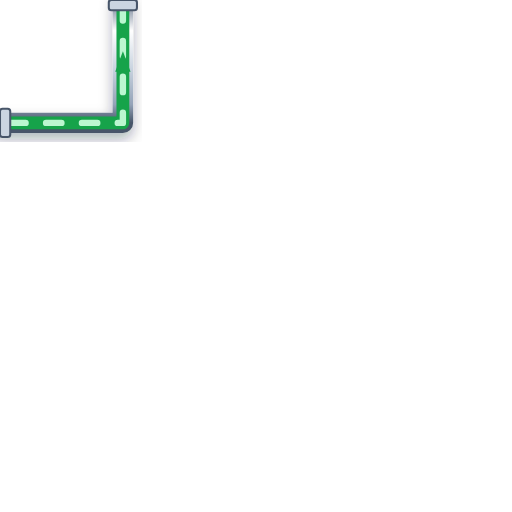
t = 0.00 s
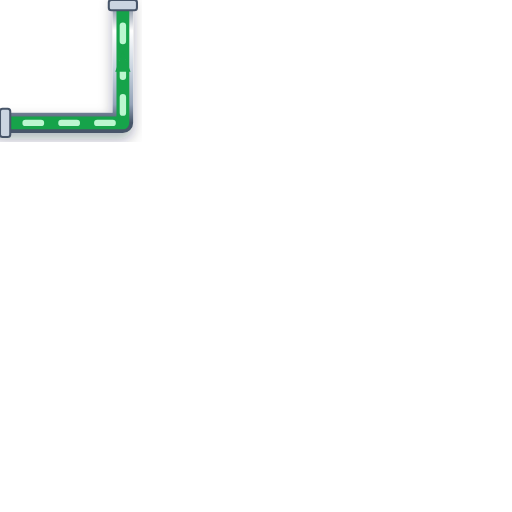
t = 0.20 s
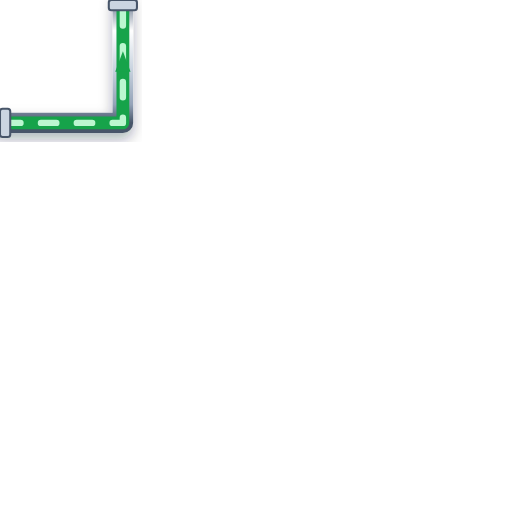
t = 0.40 s
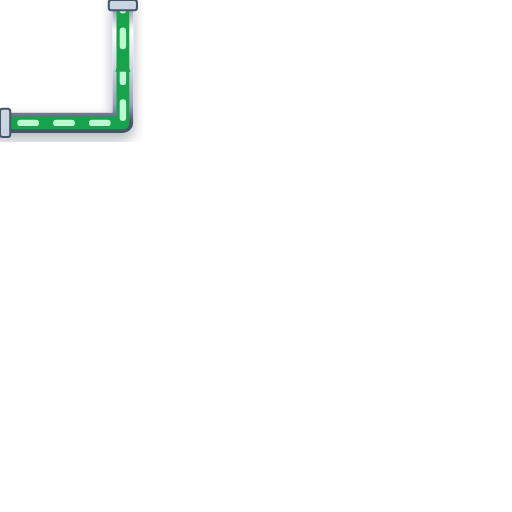
t = 0.60 s

The animated SVG that drew these frames (rendered in a browser with its animation timeline set to each time). Animation: 1 CSS @keyframes rule; one cycle of 0.80 s, repeats indefinitely.

<svg xmlns="http://www.w3.org/2000/svg" viewBox="0 0 200 200" width="200" height="200">
  <defs>
    <style>
      @keyframes p-flow-anim {
        from { stroke-dashoffset: 24; } to { stroke-dashoffset: 0; }
      }
      .anim-p-flow {
        stroke-dasharray: 6 8;
        animation: p-flow-anim 0.8s linear infinite;
      }
    </style>
    <filter id="ssPipeShadow" x="-15%" y="-15%" width="130%" height="130%">
      <feDropShadow dx="0" dy="2.5" stdDeviation="2.5" flood-color="#0f172a" flood-opacity="0.32" />
    </filter>
    <linearGradient id="ssPipeGradH" x1="0%" y1="0%" x2="0%" y2="100%">
      <stop offset="0%" stop-color="#64748b" /><stop offset="25%" stop-color="#ffffff" />
      <stop offset="55%" stop-color="#cbd5e1" /><stop offset="85%" stop-color="#94a3b8" /><stop offset="100%" stop-color="#475569" />
    </linearGradient>
  </defs>

  <!-- Stainless Steel 316 Outer Casing (8px with 3D Drop Shadow) -->
  <path d="M 0 48 L 48 48 L 48 0" stroke="url(#ssPipeGradH)" stroke-width="8" fill="none" stroke-linecap="round" stroke-linejoin="round" filter="url(#ssPipeShadow)"/>

  <!-- Process Fluid Core (5px) -->
  <path d="M 0 48 L 48 48 L 48 0" stroke="#16A34A" stroke-width="5" fill="none" stroke-linecap="round" stroke-linejoin="round"/>

  <!-- Animated Fluid Flow Stream Dashes (2.5px) -->
  <path d="M 0 48 L 48 48 L 48 0" stroke="#BBF7D0" stroke-width="2.5" fill="none" stroke-linejoin="round" stroke-linecap="round" class="anim-p-flow"/>

  <!-- Directional Flow Arrow -->
  <polygon points="45,28 48,20 51,28" fill="#16A34A" />

  <!-- ANSI Flange Connection Collars -->
  <rect x="0" y="42.5" width="4" height="11" rx="1" fill="#cbd5e1" stroke="#475569" stroke-width="0.8"/>
  <rect x="42.5" y="0" width="11" height="4" rx="1" fill="#cbd5e1" stroke="#475569" stroke-width="0.8"/>
</svg>
